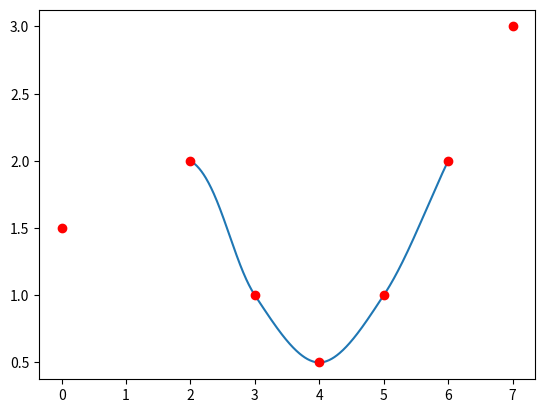

This chart was generated by the following Python code:
# This script is based on:
#     https://en.wikipedia.org/wiki/Centripetal_Catmull%E2%80%93Rom_spline
# It is licensed under the terms of the Creative Commons Attribution-ShareAlike License:
#     https://en.wikipedia.org/wiki/Wikipedia:Text_of_Creative_Commons_Attribution-ShareAlike_3.0_Unported_License

# This script serves as a source of truth for interpolating points with
# Catmull-Rom splines. The interpolated points are printed to stdout.

import numpy
import matplotlib.pyplot as plt

def CatmullRomSpline(P0, P1, P2, P3, nPoints=100):
    """
    P0, P1, P2, and P3 should be (x,y) point pairs that define the Catmull-Rom spline.
    nPoints is the number of points to include in this curve segment.
    """
    # Convert the points to numpy so that we can do array multiplication
    P0, P1, P2, P3 = map(numpy.array, [P0, P1, P2, P3])

    # Parametric constant: 0.5 for the centripetal spline, 0.0 for the uniform spline, 1.0 for the chordal spline.
    alpha = 0.5
    # Premultiplied power constant for the following tj() function.
    alpha = alpha/2
    def tj(ti, Pi, Pj):
        xi, yi = Pi
        xj, yj = Pj
        return ((xj-xi)**2 + (yj-yi)**2)**alpha + ti

    # Calculate t0 to t4
    t0 = 0
    t1 = tj(t0, P0, P1)
    t2 = tj(t1, P1, P2)
    t3 = tj(t2, P2, P3)

    # Only calculate points between P1 and P2
    t = numpy.linspace(t1, t2, nPoints)

    # Reshape so that we can multiply by the points P0 to P3
    # and get a point for each value of t.
    t = t.reshape(len(t), 1)
    #print(t)
    A1 = (t1-t)/(t1-t0)*P0 + (t-t0)/(t1-t0)*P1
    A2 = (t2-t)/(t2-t1)*P1 + (t-t1)/(t2-t1)*P2
    A3 = (t3-t)/(t3-t2)*P2 + (t-t2)/(t3-t2)*P3
    #print(A1)
    #print(A2)
    #print(A3)
    B1 = (t2-t)/(t2-t0)*A1 + (t-t0)/(t2-t0)*A2
    B2 = (t3-t)/(t3-t1)*A2 + (t-t1)/(t3-t1)*A3

    C = (t2-t)/(t2-t1)*B1 + (t-t1)/(t2-t1)*B2
    return C

def CatmullRomChain(P):
    """
    Calculate Catmull-Rom for a chain of points and return the combined curve.
    """
    sz = len(P)

    # The curve C will contain an array of (x, y) points.
    C = []
    for i in range(sz-3):
        c = CatmullRomSpline(P[i], P[i+1], P[i+2], P[i+3])
        C.extend(c)

    return C

# Define a set of points for curve to go through
Points = [[0, 1.5], [2, 2], [3, 1], [4, 0.5], [5, 1], [6, 2], [7, 3]]

# Calculate the Catmull-Rom splines through the points
c = CatmullRomChain(Points)

# Convert the Catmull-Rom curve points into x and y arrays and plot
x, y = zip(*c)
plt.plot(x, y)

# Plot the control points
px, py = zip(*Points)
plt.plot(px, py, 'or')

# Print x, y coordinates
xy = "\n".join("{}, {},".format(a, b) for a, b in zip(x, y))
print(xy)

plt.show()
